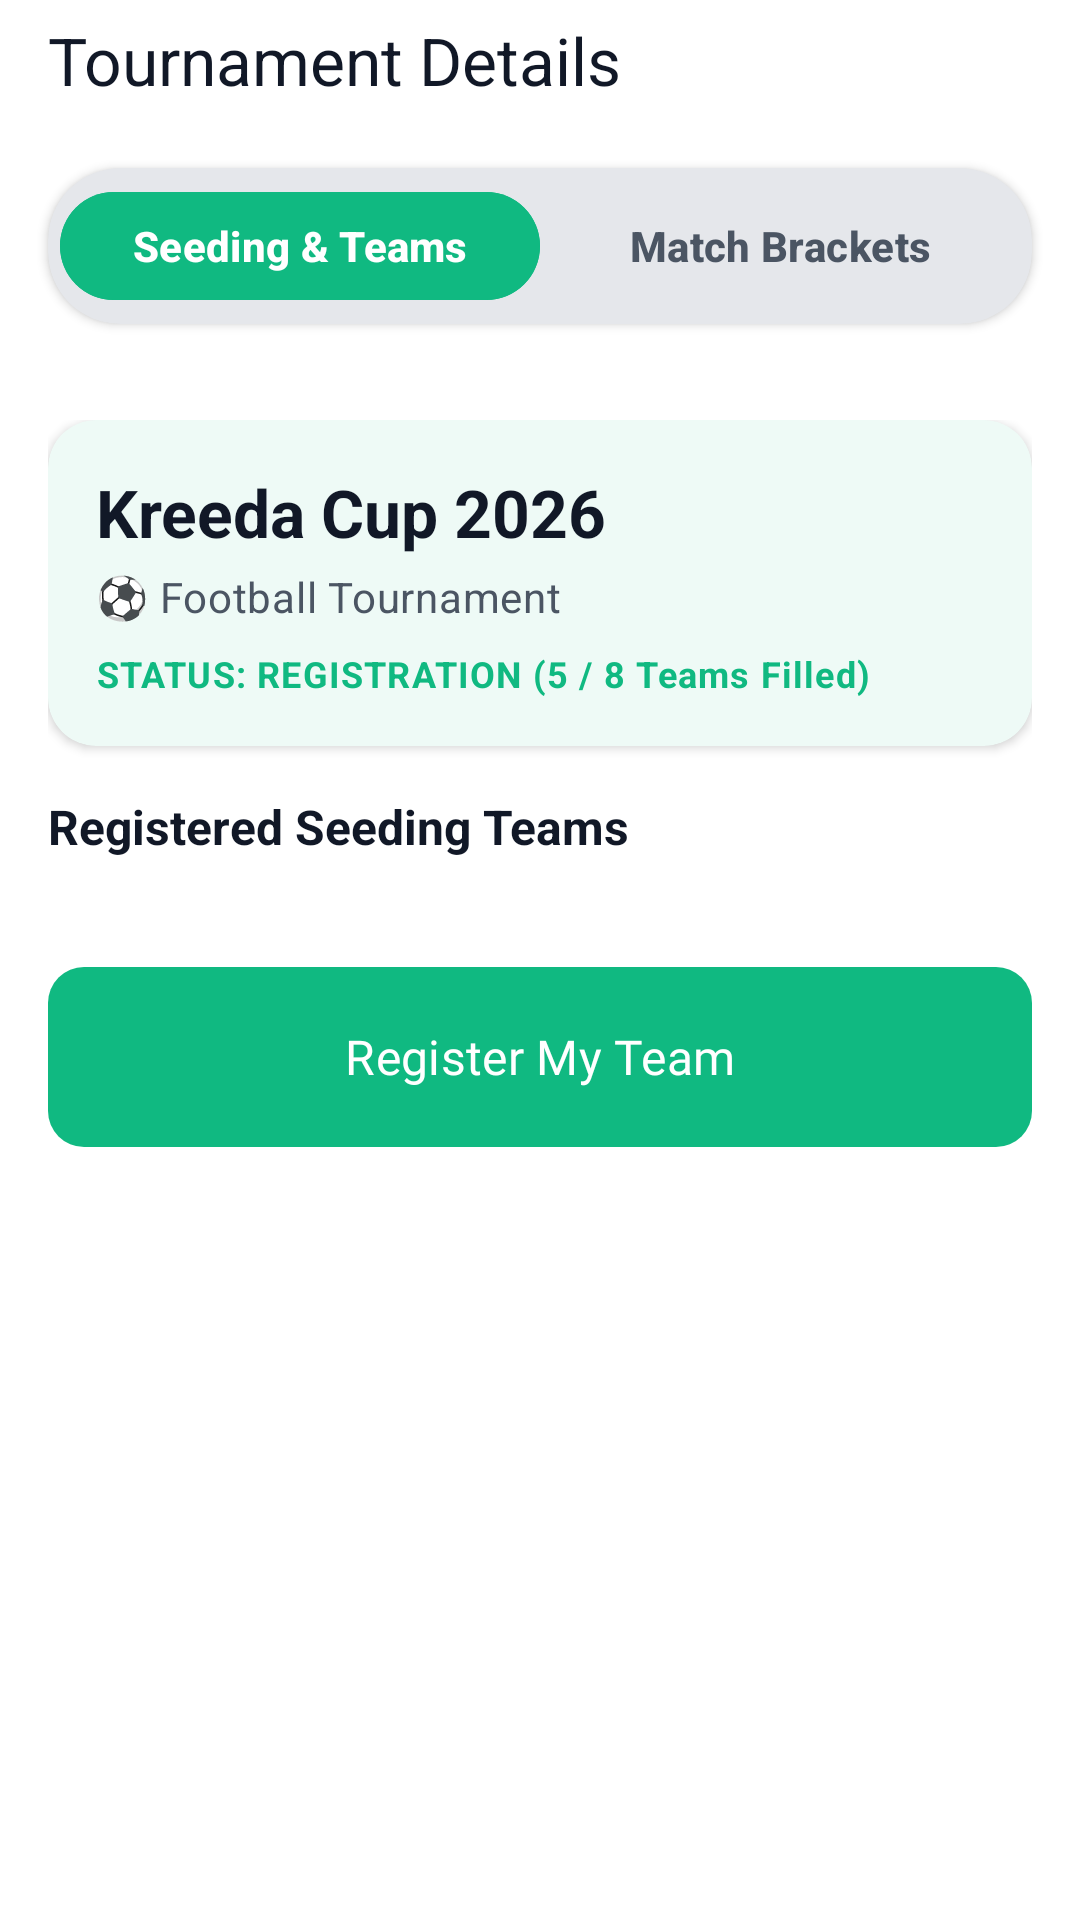

Here is an Android app screen rendered from its layout file. Give the layout XML and the strings, colors and styles it references.
<!-- AndroidManifest.xml: application theme Theme.KreedaAnkana -->
<!-- res/layout/activity_tournament_details.xml -->
<?xml version="1.0" encoding="utf-8"?>
<LinearLayout xmlns:android="http://schemas.android.com/apk/res/android"
    xmlns:app="http://schemas.android.com/apk/res-auto"
    xmlns:tools="http://schemas.android.com/tools"
    android:layout_width="match_parent"
    android:layout_height="match_parent"
    android:orientation="vertical"
    android:background="?attr/colorSurface"
    tools:context=".ui.tournaments.TournamentDetailsActivity">

    
    <com.google.android.material.appbar.AppBarLayout
        android:layout_width="match_parent"
        android:layout_height="wrap_content">

        <com.google.android.material.appbar.MaterialToolbar
            android:id="@+id/toolbar"
            android:layout_width="match_parent"
            android:layout_height="?attr/actionBarSize"
            android:background="?attr/colorSurface"
            app:navigationIcon="@drawable/ic_back"
            app:title="Tournament Details"
            app:titleTextAppearance="@style/TextAppearance.App.TitleLarge" />
    </com.google.android.material.appbar.AppBarLayout>

    
    <com.google.android.material.card.MaterialCardView
        style="@style/AppCard"
        android:layout_width="match_parent"
        android:layout_height="wrap_content"
        android:layout_margin="16dp"
        app:cardBackgroundColor="?attr/colorSurfaceVariant"
        app:cardCornerRadius="24dp"
        app:strokeWidth="0dp">

        <LinearLayout
            android:layout_width="match_parent"
            android:layout_height="wrap_content"
            android:orientation="horizontal"
            android:padding="4dp">

            <com.google.android.material.button.MaterialButton
                android:id="@+id/btnTabStandings"
                style="@style/Widget.Material3.Button.TextButton"
                android:layout_width="0dp"
                android:layout_height="44dp"
                android:layout_weight="1"
                android:text="Seeding &amp; Teams"
                android:textStyle="bold"
                android:textColor="?attr/colorOnPrimary"
                android:backgroundTint="?attr/colorPrimary"
                app:cornerRadius="20dp" />

            <com.google.android.material.button.MaterialButton
                android:id="@+id/btnTabBrackets"
                style="@style/Widget.Material3.Button.TextButton"
                android:layout_width="0dp"
                android:layout_height="44dp"
                android:layout_weight="1"
                android:text="Match Brackets"
                android:textStyle="bold"
                android:textColor="?attr/colorOnSurfaceVariant"
                android:backgroundTint="@android:color/transparent"
                app:cornerRadius="20dp" />

        </LinearLayout>

    </com.google.android.material.card.MaterialCardView>

    
    <FrameLayout
        android:layout_width="match_parent"
        android:layout_height="match_parent"
        android:layout_weight="1">

        
        <ScrollView
            android:id="@+id/scrollStandings"
            android:layout_width="match_parent"
            android:layout_height="match_parent"
            android:visibility="visible">

            <LinearLayout
                android:layout_width="match_parent"
                android:layout_height="wrap_content"
                android:orientation="vertical"
                android:padding="16dp">

                
                <com.google.android.material.card.MaterialCardView
                    style="@style/AppCard"
                    android:layout_width="match_parent"
                    android:layout_height="wrap_content"
                    android:layout_marginBottom="16dp">

                    <LinearLayout
                        android:layout_width="match_parent"
                        android:layout_height="wrap_content"
                        android:orientation="vertical"
                        android:padding="16dp">

                        <TextView
                            android:id="@+id/tvDetailName"
                            style="@style/TextAppearance.App.TitleLarge"
                            android:layout_width="wrap_content"
                            android:layout_height="wrap_content"
                            android:text="Kreeda Cup 2026"
                            android:textStyle="bold" />

                        <TextView
                            android:id="@+id/tvDetailSport"
                            style="@style/TextAppearance.App.BodyMedium"
                            android:layout_width="wrap_content"
                            android:layout_height="wrap_content"
                            android:layout_marginTop="4dp"
                            android:text="⚽ Football Tournament"
                            android:textColor="?attr/colorOnSurfaceVariant" />

                        <TextView
                            android:id="@+id/tvDetailStatus"
                            style="@style/TextAppearance.App.BodySmall"
                            android:layout_width="wrap_content"
                            android:layout_height="wrap_content"
                            android:layout_marginTop="8dp"
                            android:text="STATUS: REGISTRATION (5 / 8 Teams Filled)"
                            android:textColor="?attr/colorPrimary"
                            android:textStyle="bold" />

                    </LinearLayout>

                </com.google.android.material.card.MaterialCardView>

                
                <TextView
                    style="@style/TextAppearance.App.TitleLarge"
                    android:layout_width="wrap_content"
                    android:layout_height="wrap_content"
                    android:layout_marginBottom="12dp"
                    android:text="Registered Seeding Teams"
                    android:textSize="16sp"
                    android:textStyle="bold" />

                <androidx.recyclerview.widget.RecyclerView
                    android:id="@+id/rvRegisteredTeams"
                    android:layout_width="match_parent"
                    android:layout_height="wrap_content"
                    android:nestedScrollingEnabled="false"
                    android:layout_marginBottom="24dp" />

                
                <com.google.android.material.button.MaterialButton
                    android:id="@+id/btnRegisterTeam"
                    style="@style/PrimaryButton"
                    android:layout_width="match_parent"
                    android:layout_height="60dp"
                    android:layout_marginBottom="32dp"
                    android:text="Register My Team"
                    android:textSize="16sp" />

            </LinearLayout>

        </ScrollView>

        
        <HorizontalScrollView
            android:id="@+id/scrollBrackets"
            android:layout_width="match_parent"
            android:layout_height="match_parent"
            android:visibility="gone"
            android:scrollbars="horizontal">

            <LinearLayout
                android:layout_width="wrap_content"
                android:layout_height="match_parent"
                android:orientation="horizontal"
                android:padding="16dp"
                android:gravity="center_vertical">

                
                <LinearLayout
                    android:id="@+id/colQuarterfinals"
                    android:layout_width="240dp"
                    android:layout_height="match_parent"
                    android:orientation="vertical"
                    android:gravity="center"
                    android:layout_marginEnd="16dp">

                    <TextView
                        style="@style/TextAppearance.App.TitleLarge"
                        android:layout_width="wrap_content"
                        android:layout_height="wrap_content"
                        android:layout_marginBottom="16dp"
                        android:text="Quarterfinals"
                        android:textSize="14sp"
                        android:textStyle="bold"
                        android:textColor="?attr/colorOnSurfaceVariant" />

                    <androidx.recyclerview.widget.RecyclerView
                        android:id="@+id/rvQuarterfinals"
                        android:layout_width="match_parent"
                        android:layout_height="wrap_content"
                        android:nestedScrollingEnabled="false" />

                </LinearLayout>

                
                <LinearLayout
                    android:id="@+id/colSemifinals"
                    android:layout_width="240dp"
                    android:layout_height="match_parent"
                    android:orientation="vertical"
                    android:gravity="center"
                    android:layout_marginEnd="16dp">

                    <TextView
                        style="@style/TextAppearance.App.TitleLarge"
                        android:layout_width="wrap_content"
                        android:layout_height="wrap_content"
                        android:layout_marginBottom="16dp"
                        android:text="Semifinals"
                        android:textSize="14sp"
                        android:textStyle="bold"
                        android:textColor="?attr/colorOnSurfaceVariant" />

                    <androidx.recyclerview.widget.RecyclerView
                        android:id="@+id/rvSemifinals"
                        android:layout_width="match_parent"
                        android:layout_height="wrap_content"
                        android:nestedScrollingEnabled="false" />

                </LinearLayout>

                
                <LinearLayout
                    android:id="@+id/colFinals"
                    android:layout_width="240dp"
                    android:layout_height="match_parent"
                    android:orientation="vertical"
                    android:gravity="center">

                    <TextView
                        style="@style/TextAppearance.App.TitleLarge"
                        android:layout_width="wrap_content"
                        android:layout_height="wrap_content"
                        android:layout_marginBottom="16dp"
                        android:text="Grand Finals"
                        android:textSize="14sp"
                        android:textStyle="bold"
                        android:textColor="?attr/colorOnSurfaceVariant" />

                    <androidx.recyclerview.widget.RecyclerView
                        android:id="@+id/rvFinals"
                        android:layout_width="match_parent"
                        android:layout_height="wrap_content"
                        android:nestedScrollingEnabled="false" />

                </LinearLayout>

            </LinearLayout>

        </HorizontalScrollView>

        
        <ProgressBar
            android:id="@+id/progressBar"
            android:layout_width="wrap_content"
            android:layout_height="wrap_content"
            android:layout_gravity="center"
            android:visibility="gone" />

    </FrameLayout>

</LinearLayout>
<!-- resources referenced by this layout -->
<resources>
  <style name="AppCard" parent="Widget.Material3.CardView.Elevated">
          <item name="cardBackgroundColor">?attr/colorSurface</item>
          <item name="cardCornerRadius">16dp</item>
          <item name="cardElevation">2dp</item>
      </style>
  <style name="PrimaryButton" parent="Widget.Material3.Button">
          <item name="android:insetTop">0dp</item>
          <item name="android:insetBottom">0dp</item>
          <item name="cornerRadius">12dp</item>
          <item name="android:fontFamily">@font/roboto_bold</item>
          <item name="android:textAllCaps">false</item>
      </style>
  <style name="TextAppearance.App.BodyMedium" parent="TextAppearance.Material3.BodyMedium">
          <item name="android:fontFamily">@font/roboto_regular</item>
          <item name="android:textColor">?attr/colorOnSurfaceVariant</item>
      </style>
  <style name="TextAppearance.App.BodySmall" parent="TextAppearance.Material3.BodySmall">
          <item name="android:fontFamily">@font/roboto_regular</item>
          <item name="android:textColor">?attr/colorOnSurfaceVariant</item>
      </style>
  <style name="TextAppearance.App.TitleLarge" parent="TextAppearance.Material3.TitleLarge">
          <item name="android:fontFamily">@font/roboto_bold</item>
          <item name="android:textColor">?attr/colorOnSurface</item>
      </style>
  <style name="Theme.KreedaAnkana" parent="Theme.Material3.DayNight.NoActionBar">
          
          <item name="colorPrimary">@color/primary</item>
          <item name="colorOnPrimary">@color/white</item>
          <item name="colorPrimaryContainer">@color/primary_light</item>
          <item name="colorOnPrimaryContainer">@color/primary_dark</item>
          <item name="actionBarSize">40dp</item>
  
          
          <item name="colorSecondary">@color/secondary</item>
          <item name="colorOnSecondary">@color/white</item>
          <item name="colorSecondaryContainer">@color/status_open_bg</item>
          <item name="colorOnSecondaryContainer">@color/secondary_variant</item>
  
          
          <item name="android:windowBackground">@color/bg_light</item>
          <item name="colorSurface">@color/surface_light</item>
          <item name="colorOnSurface">@color/text_primary_light</item>
          <item name="colorSurfaceVariant">@color/divider_light</item>
          <item name="colorOnSurfaceVariant">@color/text_secondary_light</item>
  
          <item name="android:statusBarColor">@android:color/transparent</item>
          <item name="android:windowLightStatusBar">true</item>
          <item name="android:navigationBarColor">?attr/colorSurface</item>
          <item name="android:windowLightNavigationBar">true</item>
  
          
          <item name="textAppearanceTitleLarge">@style/TextAppearance.App.TitleLarge</item>
          <item name="textAppearanceBodyMedium">@style/TextAppearance.App.BodyMedium</item>
      </style>
  <color name="primary">#10B981</color>
  <color name="white">#FFFFFF</color>
  <color name="primary_light">#D1FAE5</color>
  <color name="primary_dark">#059669</color>
  <color name="secondary">#F59E0B</color>
  <color name="status_open_bg">#1AF59E0B</color>
  <color name="secondary_variant">#D97706</color>
  <color name="bg_light">#F9FAFB</color>
  <color name="surface_light">#FFFFFF</color>
  <color name="text_primary_light">#111827</color>
  <color name="divider_light">#E5E7EB</color>
  <color name="text_secondary_light">#4B5563</color>
</resources>
